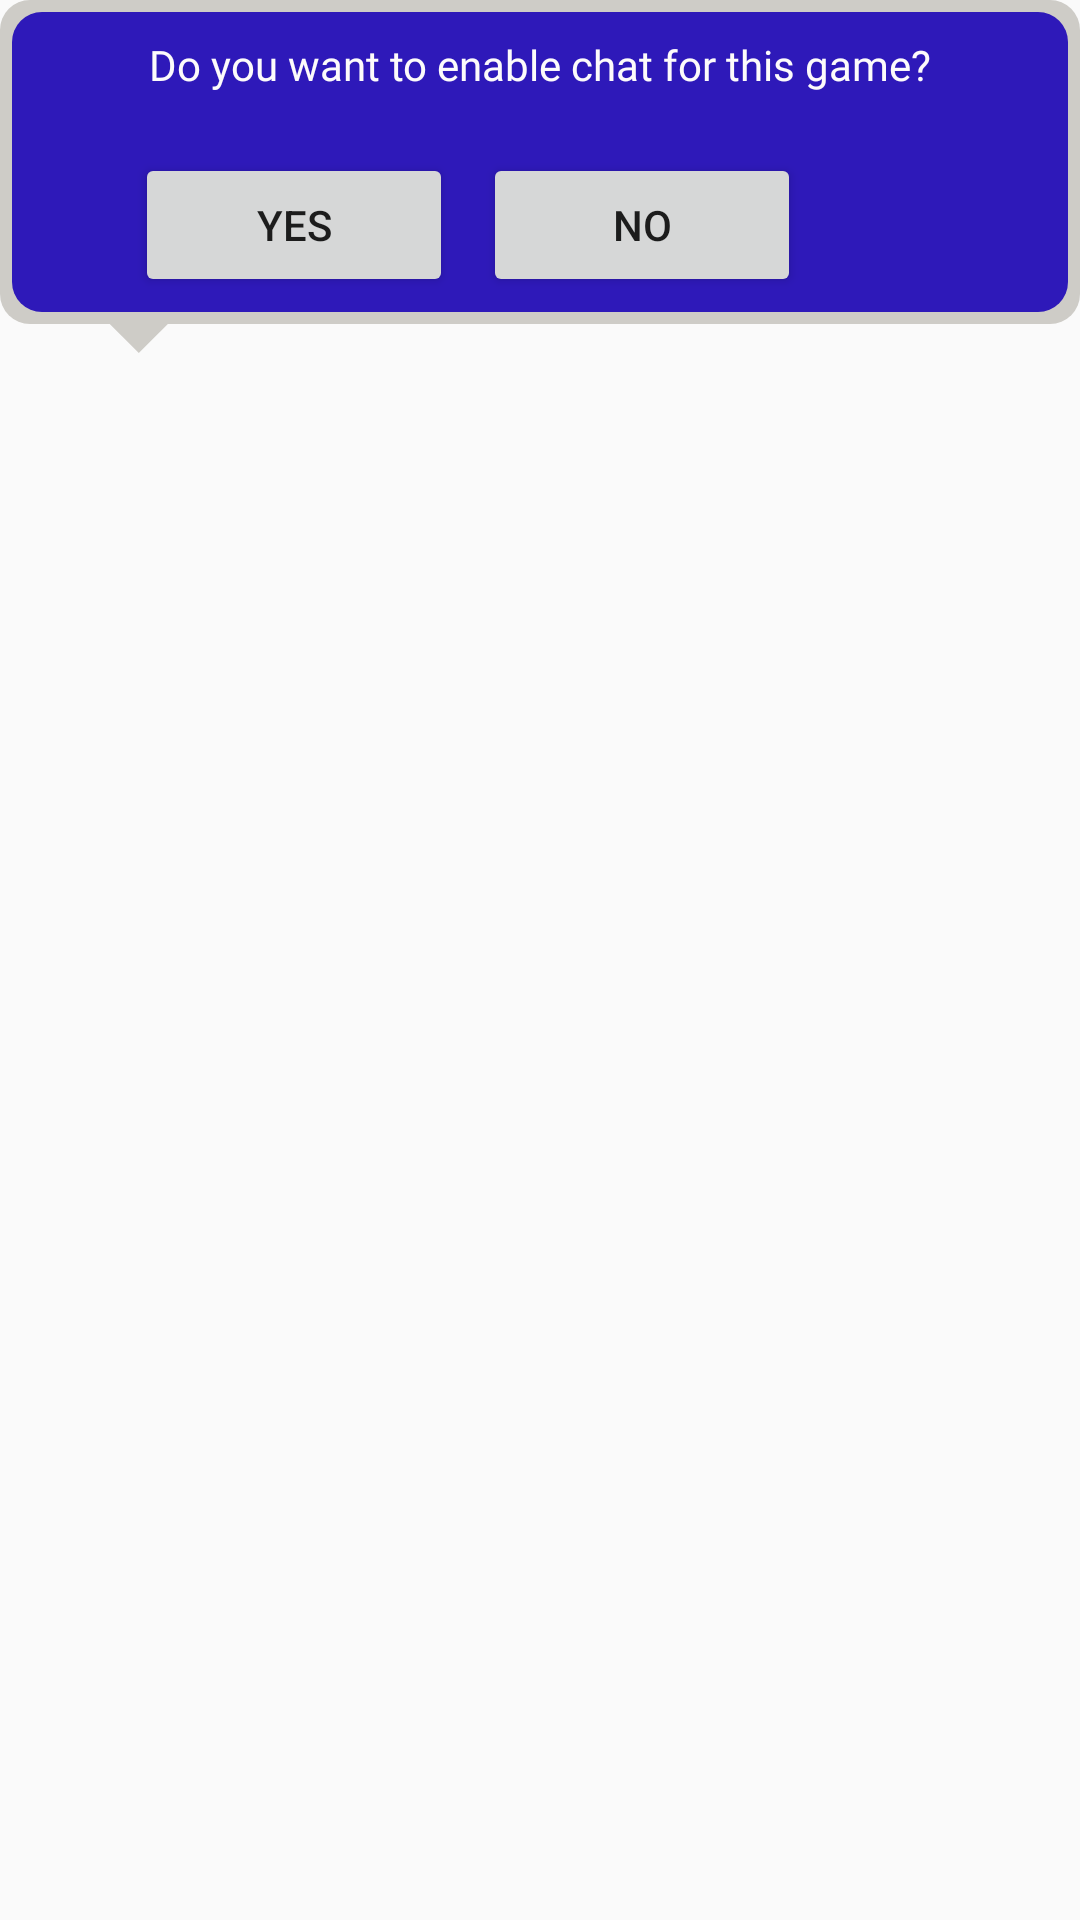

Write the Android layout XML for this screen, with the resource values it uses.
<!-- AndroidManifest.xml: application theme AppTheme -->
<!-- res/layout/askforchatenabledialog.xml -->
<?xml version="1.0" encoding="utf-8"?>
<RelativeLayout xmlns:android="http://schemas.android.com/apk/res/android"
    android:id="@+id/mainl"
    android:layout_width="wrap_content"
    android:layout_height="wrap_content"
    android:layout_marginLeft="5dp"
    >
    <RelativeLayout
        android:id="@+id/rr1"
        android:layout_width="match_parent"
        android:layout_height="wrap_content"
        android:background="@drawable/dialog_bg_new"
        >
    <RelativeLayout
        android:id="@+id/lr2"
        android:layout_width="match_parent"
        android:layout_height="100dp"
        android:layout_margin="4dp"
        android:background="@drawable/bg_lightblue"
        >
    <TextView
        android:id="@+id/tvaskquestion"
        android:layout_width="match_parent"
        android:layout_height="wrap_content"
        android:layout_marginRight="8dp"
        android:layout_marginLeft="8dp"
        android:layout_marginTop="8dp"
        android:gravity="center"
        android:text="@string/askenablechat"
        android:fontFamily="@font/varelaround_regular"
        android:textSize="14sp"
        android:textColor="@color/colorWhite"
        />

    <Button
        android:id="@+id/bt_yes_chat"
        android:layout_width="106dp"
        android:layout_height="wrap_content"
        android:layout_below="@+id/tvaskquestion"
        android:layout_marginLeft="41dp"
        android:layout_marginTop="20dp"
        android:text="@string/yes" />

    <Button
        android:id="@+id/bt_no_chat"
        android:layout_width="106dp"
        android:layout_height="wrap_content"
        android:layout_below="@+id/tvaskquestion"
        android:layout_toRightOf="@+id/bt_yes_chat"
        android:layout_marginTop="20dp"
        android:layout_marginLeft="10dp"
        android:text="@string/no" />
    </RelativeLayout>

</RelativeLayout>

    <ImageView
        android:layout_below="@+id/rr1"
        android:layout_width="60dp"
        android:layout_height="50dp"
        android:rotation="180"
        android:layout_marginLeft="10dp"
        android:layout_alignParentLeft="true"
        android:src="@drawable/bottem_notch_dialog_bg"/>

</RelativeLayout>
<!-- resources referenced by this layout -->
<resources>
  <color name="colorWhite">#fdfbfb</color>
  <!-- drawable bg_lightblue (drawable) -->
  <?xml version="1.0" encoding="utf-8"?>
  <shape xmlns:android="http://schemas.android.com/apk/res/android">
  <corners android:radius="10dp"></corners>
      <solid android:color="#2e19b9"></solid>
  </shape>
  <!-- drawable bottem_notch_dialog_bg (drawable) -->
  <layer-list xmlns:android="http://schemas.android.com/apk/res/android">
      <item>
          <rotate
              android:fromDegrees="45"
              android:toDegrees="45"
              android:pivotX="-40%"
              android:pivotY="87%" >
              <shape
                  android:shape="rectangle"  >
                  <stroke
                      android:color="@android:color/transparent"
                      android:width="15dp"/>
                  <solid
                      android:color="@color/colorGreyWhite"/>
              </shape>
          </rotate>
      </item>
  
  
      </layer-list>
  <!-- drawable dialog_bg_new (drawable) -->
  <?xml version="1.0" encoding="utf-8"?>
  <layer-list xmlns:android="http://schemas.android.com/apk/res/android">
      <item>
          <shape android:shape="rectangle">
              <solid android:color="@color/colorGreyWhite" />
              <corners android:radius="10dp" />
          </shape>
      </item>
  
  </layer-list>
  <string name="askenablechat">Do you want to enable chat for this game?</string>
  <string name="no">NO</string>
  <string name="yes">YES</string>
  <style name="AppTheme" parent="Theme.AppCompat.Light.NoActionBar">
          
          <item name="android:windowNoTitle">true</item>
          <item name="android:windowFullscreen">true</item>
          <item name="colorPrimary">@color/colorPrimary</item>
          <item name="colorPrimaryDark">@color/colorPrimaryDark</item>
          <item name="colorAccent">@color/colorAccent</item>
      </style>
  <color name="colorGreyWhite">#ceccc7</color>
  <color name="colorPrimary">#3F51B5</color>
  <color name="colorPrimaryDark">#727793</color>
  <color name="colorAccent">#FF4081</color>
</resources>
